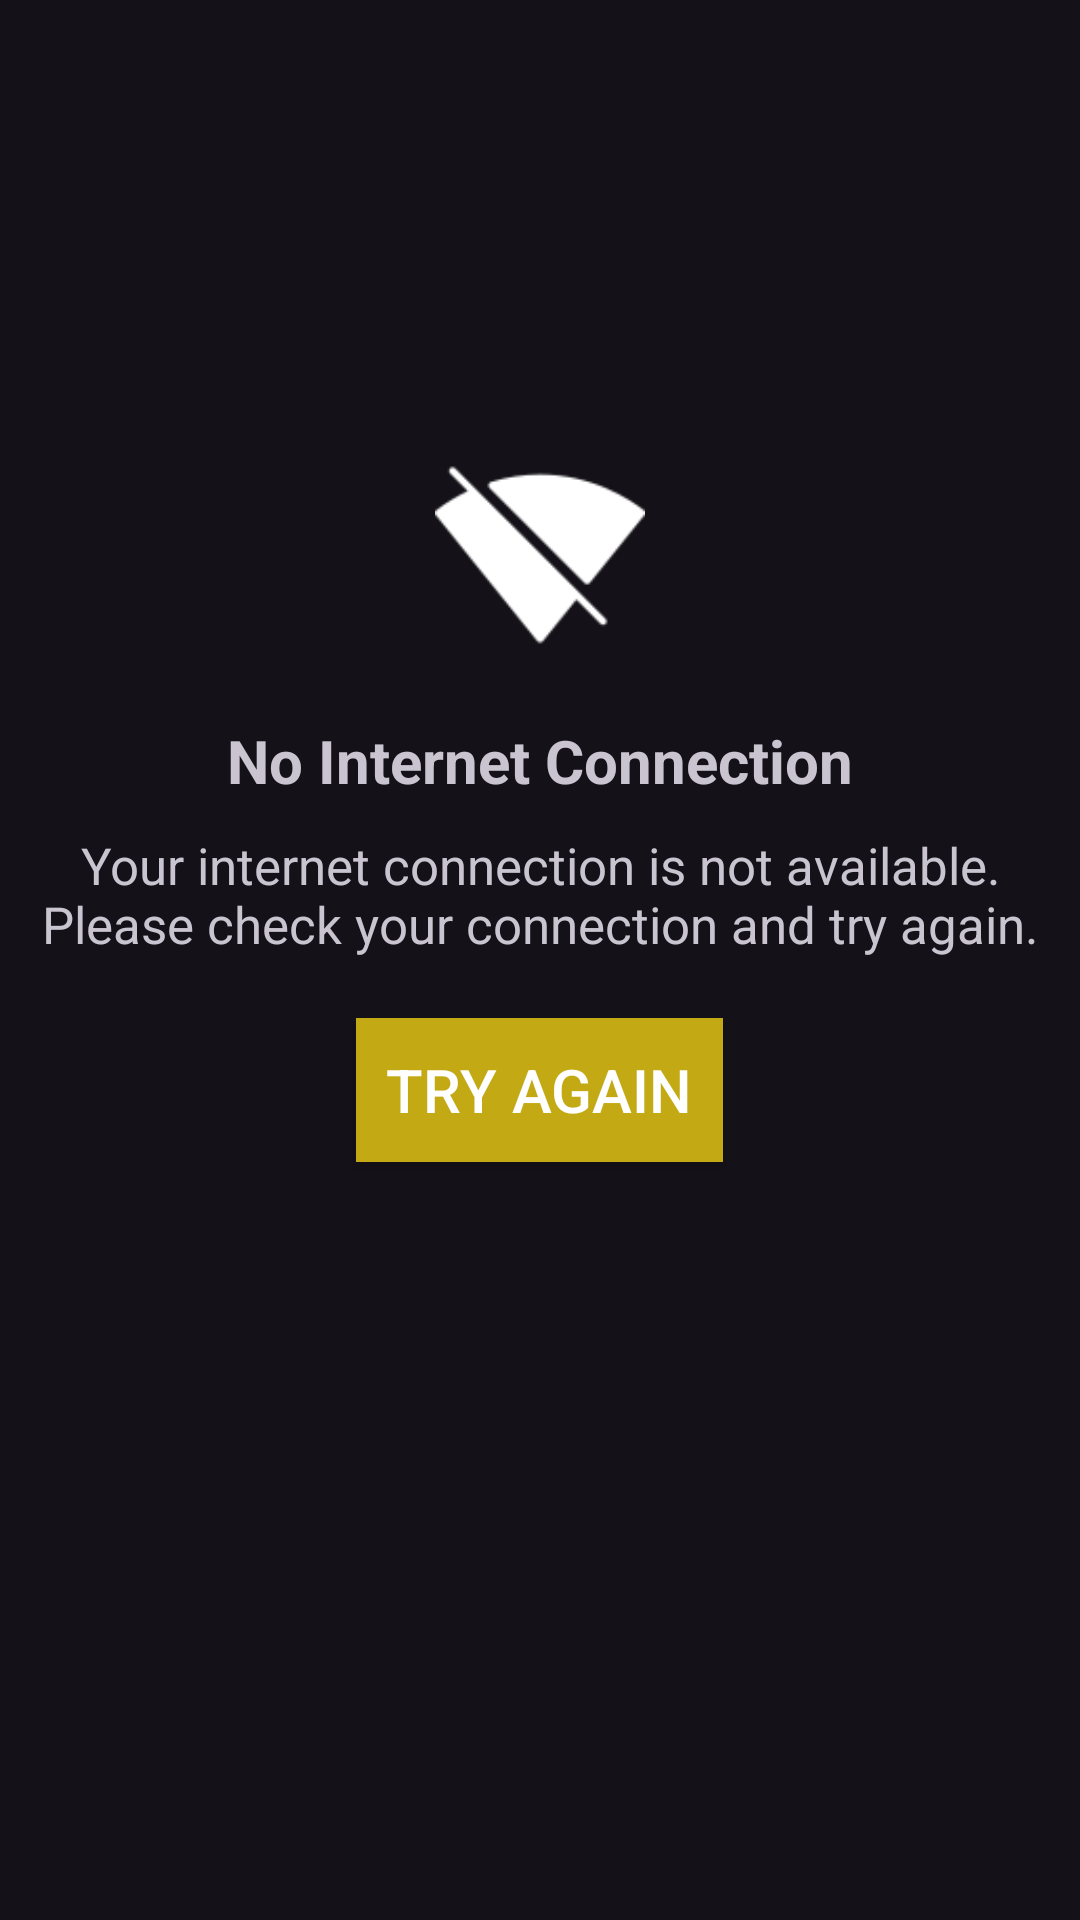

Android layout source for this screen:
<!-- AndroidManifest.xml: application theme AppTheme -->
<!-- res/layout/activity_no_internet.xml -->
<?xml version="1.0" encoding="utf-8"?>
<RelativeLayout xmlns:android="http://schemas.android.com/apk/res/android"
    xmlns:tools="http://schemas.android.com/tools"
    android:layout_width="match_parent"
    android:layout_height="match_parent">

    <ImageView
        android:id="@+id/imageView"
        android:layout_width="70dp"
        android:layout_height="70dp"
        android:layout_centerHorizontal="true"
        android:layout_marginTop="150dp"
        android:contentDescription="Image for No Internet Connection"
        android:src="@drawable/no_wifi"
        tools:ignore="HardcodedText" />

    <TextView
        android:id="@+id/textView"
        android:layout_width="wrap_content"
        android:layout_height="wrap_content"
        android:layout_below="@id/imageView"
        android:layout_centerHorizontal="true"
        android:text="No Internet Connection"
        android:layout_marginTop="20dp"
        android:textSize="20dp"
        android:textStyle="bold"
        tools:ignore="HardcodedText,SpUsage" />

    <TextView
        android:id="@+id/descriptionTextView"
        android:layout_width="wrap_content"
        android:layout_height="wrap_content"
        android:layout_below="@id/textView"
        android:layout_centerHorizontal="true"
        android:gravity="center"
        android:layout_marginTop="10dp"
        android:text="Your internet connection is not available. Please check your connection and try again."
        android:textSize="17dp"
        tools:ignore="HardcodedText,SpUsage" />

    <Button
        android:id="@+id/tryAgainButton"
        android:layout_width="wrap_content"
        android:layout_height="wrap_content"
        android:layout_below="@id/descriptionTextView"
        android:layout_centerHorizontal="true"
        android:layout_marginTop="20dp"
        android:background="#C3AA14"
        android:text="Try Again"
        android:textColor="#FFFFFF"
        android:padding="10dp"
        android:textSize="20dp"
        tools:ignore="HardcodedText,SpUsage,TextContrastCheck" />

</RelativeLayout>
<!-- resources referenced by this layout -->
<resources>
  <!-- drawable no_wifi: png bitmap (drawable, 1329 bytes) -->
  <style name="AppTheme" parent="Theme.Material3.Dark">
          
          <item name="colorPrimary">@color/colorPrimary</item>
          <item name="colorPrimaryDark">@color/colorPrimaryDark</item>
          <item name="colorAccent">@color/colorAccent</item>
  
          <item name="android:windowTranslucentNavigation">true</item>
  
          <item name="toolbarStyle">@style/ToolbarStyle</item>
          <item name="popupMenuStyle">@style/PopupMenuStyle</item>
          <item name="android:textSize" tools:ignore="SpUsage">25dp</item>
      </style>
  <color name="colorPrimary">#C3AA14</color>
  <color name="colorPrimaryDark">#C3AA14</color>
  <color name="colorAccent">#FF4081</color>
  <style name="ToolbarStyle" parent="Widget.Material3.Toolbar">
          <item name="android:background">@color/colorPrimary</item>
      </style>
  <style name="PopupMenuStyle" parent="Widget.Material3.PopupMenu">
          <item name="overlapAnchor">true</item>
      </style>
</resources>
